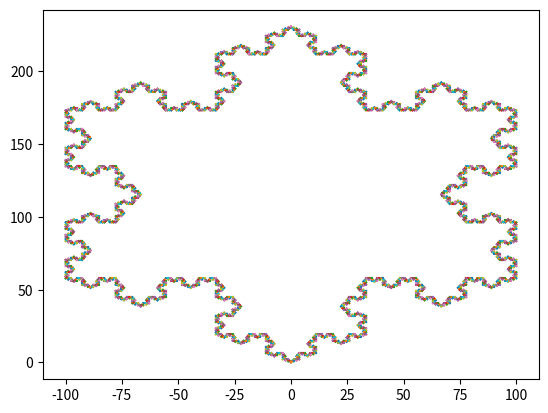

Here is the Python script that generated this plot:
#!/usr/bin/env python3
# -*- coding: utf-8 -*-
"""
Created on Wed Jun 24 13:20:41 2020

@author: danis
"""


#!/usr/bin/env python3
# -*- coding: utf-8 -*-
 
from math import sin, cos, pi
import matplotlib.pyplot as plt
import matplotlib
 # genera el cierre de los 3 segmentos cerrados  del copo de Von Koch
def kochSnowFlake(l, n):
    x_vertex1 = 0
    y_vertex1 = 0
     
    x_vertex2 = l * cos ( 2 * pi/3)
    y_vertex2 = l * sin(2 * pi/3)
     
    x_vertex3 = l * cos (pi/3)
    y_vertex3 = l * sin(pi/3)
     
    kochCurve(x_vertex1, y_vertex1, x_vertex2, y_vertex2, n)
    kochCurve(x_vertex2, y_vertex2, x_vertex3, y_vertex3, n)
    kochCurve(x_vertex3, y_vertex3, x_vertex1, y_vertex1, n)
     
    return
         
def kochCurve(xi, yi, xf, yf, n):
    #Dubujo de los 3 segmentos segun la cantidad n
    if n==0:
       plt.plot([xi,xf],[yi,yf])
    #genera los 3 segmentos para la curva de Von Koch         
    elif n>0:
        x1 = xi + (xf - xi) / 3.0
        y1 = yi + (yf - yi) / 3.0
 
        x3 = xf - (xf - xi) / 3.0
        y3 = yf - (yf - yi) / 3.0
         
        x2 = (x1 + x3) * cos (pi/3) - ( y3 - y1) * sin (pi/3)
        y2 = (y1 + y3) * cos (pi/3) + ( x3 - x1) * sin (pi/3) 
 
        kochCurve(xi,yi,x1,y1,n-1)
        kochCurve(x1,y1,x2,y2,n-1)
        kochCurve(x2,y2,x3,y3,n-1)
        kochCurve(x3,y3,xf,yf,n-1)
         
    return
   
plt.figure("Koch snowflack")
kochSnowFlake(200,5) # range 1 -6
plt.show()